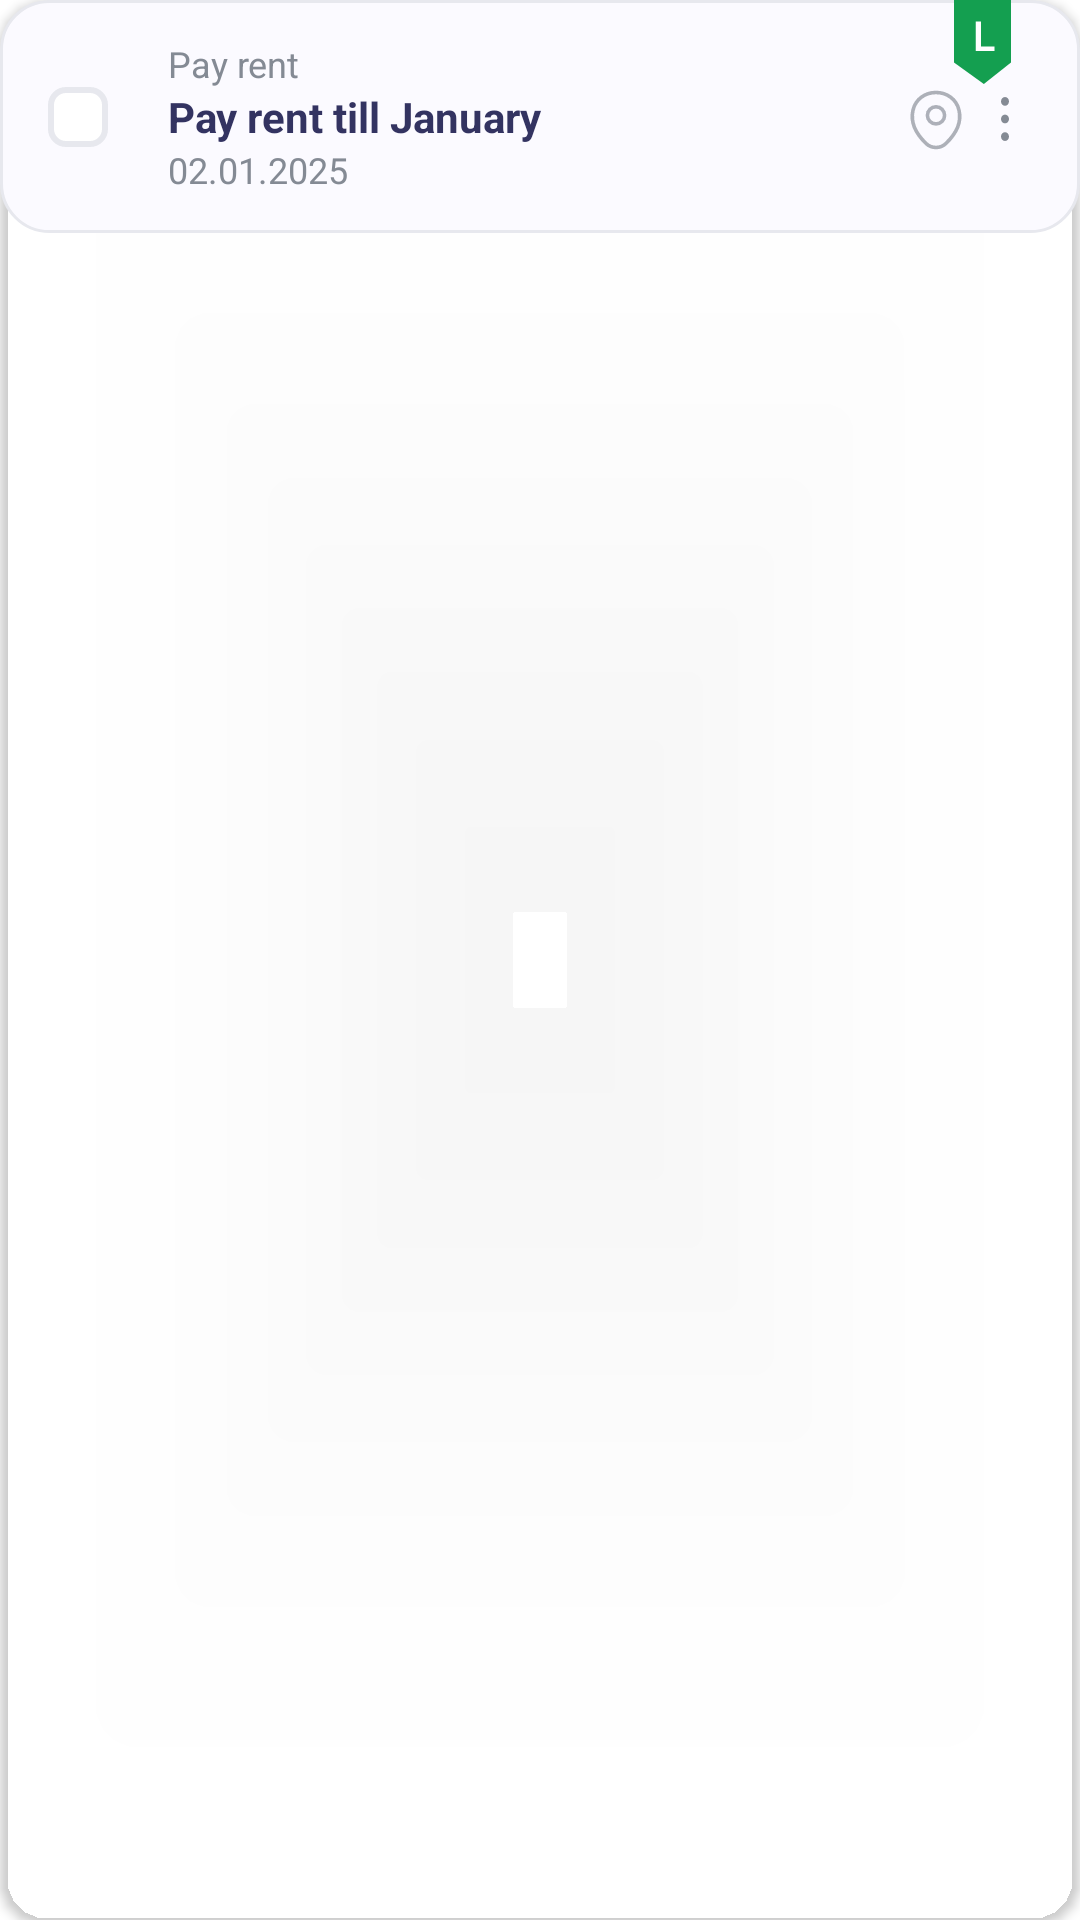

Produce the Android XML layout that renders to this screen, including the resource entries it uses.
<!-- AndroidManifest.xml: application theme Theme.StudentPlanner -->
<!-- res/layout/new_to_do_list_block_layout.xml -->
<?xml version="1.0" encoding="utf-8"?>
<androidx.cardview.widget.CardView xmlns:android="http://schemas.android.com/apk/res/android"
    android:id="@+id/toDoListCardView"
    android:layout_width="match_parent"
    android:layout_height="wrap_content"
    xmlns:app="http://schemas.android.com/apk/res-auto"
    app:cardCornerRadius="16dp"
    app:cardBackgroundColor="@android:color/transparent"
    android:background="@android:color/transparent"
    android:layout_marginHorizontal="16dp"
    android:layout_marginTop="4dp"
    android:layout_marginBottom="4dp">

    <androidx.constraintlayout.widget.ConstraintLayout
        android:layout_width="match_parent"
        android:layout_height="wrap_content"
        android:background="@drawable/to_do_list_task_background">

        <CheckBox
            android:id="@+id/checkBox"
            android:layout_width="20dp"
            android:layout_height="20dp"
            android:layout_marginStart="16dp"
            android:padding="15dp"
            android:background="@drawable/checkbox_background"
            android:button="@android:color/transparent"
            android:checked="false"
            app:layout_constraintBottom_toBottomOf="parent"
            app:layout_constraintStart_toStartOf="parent"
            app:layout_constraintTop_toTopOf="parent" />

        <TextView
            android:id="@+id/title"
            android:layout_width="0dp"
            android:layout_height="wrap_content"
            android:layout_marginStart="20dp"
            android:layout_marginTop="13dp"
            android:text="Pay rent"
            android:textColor="@color/title_text_color"
            android:textSize="12sp"
            app:layout_constraintStart_toEndOf="@id/checkBox"
            app:layout_constraintTop_toTopOf="parent" />

        <TextView
            android:id="@+id/subtitle"
            android:layout_width="0dp"
            android:layout_height="wrap_content"
            android:text="Pay rent till January"
            android:textColor="@color/subtitle_text_color"
            android:textSize="14sp"
            android:textStyle="bold"
            android:maxLines="6"
            app:layout_constraintStart_toStartOf="@id/title"
            app:layout_constraintEnd_toStartOf="@+id/guideline"
            app:layout_constraintTop_toBottomOf="@id/title" />

        <TextView
            android:id="@+id/date"
            android:layout_width="wrap_content"
            android:layout_height="wrap_content"
            android:text="02.01.2025"
            android:textColor="#848A94"
            android:textSize="12sp"
            android:layout_marginBottom="13dp"
            app:layout_constraintStart_toStartOf="@id/title"
            app:layout_constraintTop_toBottomOf="@id/subtitle"
            app:layout_constraintBottom_toBottomOf="parent"  />

        <ImageView
            android:id="@+id/iconLocation"
            android:layout_width="22dp"
            android:layout_height="22dp"
            android:src="@drawable/ic_location_new"
            android:layout_marginEnd="37dp"
            app:layout_constraintEnd_toEndOf="parent"
            app:layout_constraintTop_toTopOf="@+id/guideline2" />

        <ImageView
            android:id="@+id/iconPriority"
            android:layout_width="19dp"
            android:layout_height="28dp"
            android:layout_marginEnd="23dp"
            android:src="@drawable/ic_low_priority"
            app:layout_constraintEnd_toEndOf="parent"
            app:layout_constraintTop_toTopOf="parent" />

        <ImageView
            android:id="@+id/iconEditToDoListBlock"
            android:layout_width="30dp"
            android:layout_height="30dp"
            android:padding="7.5dp"
            android:layout_marginTop="24.5dp"
            android:layout_marginBottom="23.5dp"
            android:layout_marginEnd="10dp"
            android:src="@drawable/ic_edit_to_do_list_block"
            app:layout_constraintEnd_toEndOf="parent"
            app:layout_constraintTop_toTopOf="parent" />


        <androidx.constraintlayout.widget.Guideline
            android:id="@+id/guideline"
            android:layout_width="match_parent"
            android:layout_height="wrap_content"
            android:orientation="vertical"
            app:layout_constraintGuide_end="59dp" />

        <androidx.constraintlayout.widget.Guideline
            android:id="@+id/guideline2"
            android:layout_width="match_parent"
            android:layout_height="wrap_content"
            android:orientation="horizontal"
            app:layout_constraintGuide_begin="29dp" />

    </androidx.constraintlayout.widget.ConstraintLayout>

</androidx.cardview.widget.CardView>
<!-- resources referenced by this layout -->
<resources>
  <color name="subtitle_text_color">#333361</color>
  <color name="title_text_color">#848A94</color>
  <!-- drawable ic_edit_to_do_list_block (drawable) -->
  <vector xmlns:android="http://schemas.android.com/apk/res/android"
      android:width="3dp"
      android:height="15dp"
      android:viewportWidth="3"
      android:viewportHeight="15">
    <path
        android:pathData="M1.5,1.5m-1.5,0a1.5,1.5 0,1 1,3 0a1.5,1.5 0,1 1,-3 0"
        android:fillColor="#848A94"/>
    <path
        android:pathData="M1.5,7.5m-1.5,0a1.5,1.5 0,1 1,3 0a1.5,1.5 0,1 1,-3 0"
        android:fillColor="#848A94"/>
    <path
        android:pathData="M1.5,13.5m-1.5,0a1.5,1.5 0,1 1,3 0a1.5,1.5 0,1 1,-3 0"
        android:fillColor="#848A94"/>
  </vector>
  <!-- drawable ic_low_priority (drawable) -->
  <vector xmlns:android="http://schemas.android.com/apk/res/android"
      android:width="19dp"
      android:height="28dp"
      android:viewportWidth="19"
      android:viewportHeight="28">
    <path
        android:pathData="M0,0H19V20.8L9.952,28L0,20.8V0Z"
        android:fillColor="#149F50"/>
    <path
        android:pathData="M7.217,17V7.136H8.98V15.517H13.506V17H7.217Z"
        android:fillColor="#ffffff"/>
  </vector>
  <!-- drawable to_do_list_task_background (drawable) -->
  <?xml version="1.0" encoding="utf-8"?>
  <selector xmlns:android="http://schemas.android.com/apk/res/android">
      <item android:state_activated="true">
          <shape android:shape="rectangle">
              <solid android:color="@color/added_success_background_color" />
              <corners android:radius="16dp" />
              <stroke android:width="1dp" android:color="@color/light_blue_600" />
          </shape>
      </item>
      <item>
          <shape android:shape="rectangle">
              <solid android:color="@color/to_do_list_task_background_color" />
              <corners android:radius="16dp" />
              <stroke android:width="1dp" android:color="@color/to_do_list_task_stroke_color" />
          </shape>
      </item>
  </selector>
  <style name="Theme.StudentPlanner" parent="Theme.MaterialComponents.DayNight.NoActionBar">
          
          <item name="colorPrimary">@android:color/black</item>
          <item name="colorPrimaryVariant">@android:color/black</item>
          <item name="colorPrimaryDark">@android:color/black</item>
          <item name="colorOnPrimary">@color/white</item>
          
          <item name="colorSecondary">@android:color/black</item>
          <item name="colorSecondaryVariant">@color/teal_700</item>
          <item name="colorOnSecondary">@android:color/black</item>
          
          <item name="android:statusBarColor">@android:color/black</item>
          
          <item name="android:windowLightStatusBar">false</item>
      </style>
  <!-- drawable ic_line (drawable) -->
  <vector xmlns:android="http://schemas.android.com/apk/res/android"
      android:width="11dp"
      android:height="8dp"
      android:viewportWidth="11"
      android:viewportHeight="8">
    <path
        android:pathData="M1,3.914L3.828,6.743L9.485,1.086"
        android:strokeLineJoin="round"
        android:strokeWidth="2"
        android:fillColor="#00000000"
        android:strokeColor="@color/ic_line_color"
        android:strokeLineCap="round"/>
  </vector>
  <color name="to_checkbox_background_unselected_color">#FFFFFF</color>
  <color name="to_checkbox_stroke_unselected_color">#e7e8ee</color>
  <color name="added_success_background_color">#e8eaff</color>
  <color name="light_blue_600">#FF039BE5</color>
  <color name="to_do_list_task_background_color">#fbfaff</color>
  <color name="to_do_list_task_stroke_color">#e7e8ee</color>
  <color name="white">#FFFFFFFF</color>
  <color name="teal_700">#FF018786</color>
  <color name="ic_line_color">#FFFFFF</color>
</resources>
